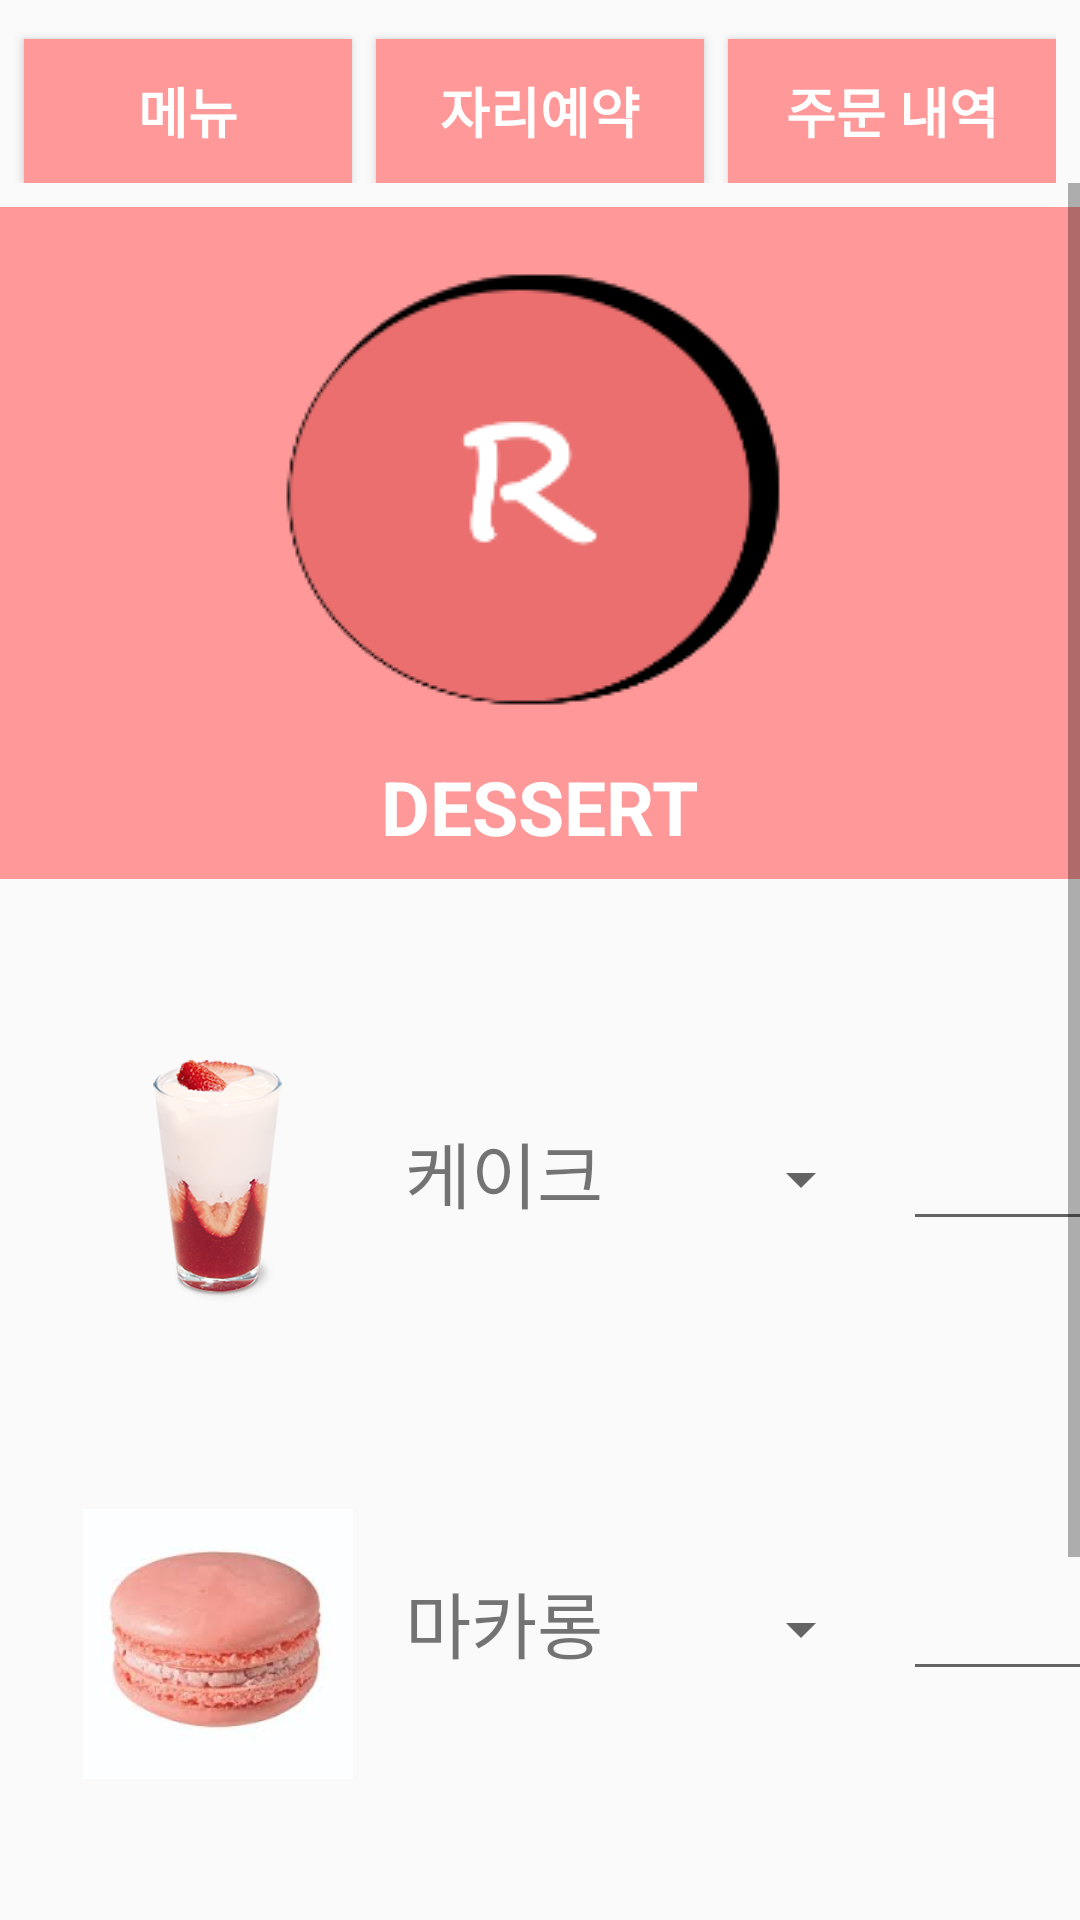

Produce the Android XML layout that renders to this screen, including the resource entries it uses.
<!-- AndroidManifest.xml: application theme AppTheme.NoActionBar -->
<!-- res/layout/activity_desertmenu.xml -->
<?xml version="1.0" encoding="utf-8"?>
<LinearLayout xmlns:android="http://schemas.android.com/apk/res/android"
    xmlns:tools="http://schemas.android.com/tools"
    android:layout_width="match_parent"
    android:layout_height="match_parent"
    xmlns:app="http://schemas.android.com/apk/res-auto"
    android:orientation="vertical"
    tools:context=".DessertActivity">

    <LinearLayout
        android:layout_width="match_parent"
        android:layout_height="wrap_content"
        android:orientation="horizontal"
        android:layout_marginTop="5dp"
        android:layout_marginRight="8dp">

        //메뉴버튼
        <Button
            android:layout_width="match_parent"
            android:layout_height="wrap_content"
            android:layout_weight="1"
            android:id="@+id/menuButton"
            android:text="메뉴"
            android:textStyle="bold"
            android:textColor="#FFFFFF"
            android:textSize="18dp"
            android:background="#ff99"
            android:layout_marginLeft="8dp"
            android:layout_marginTop="8dp"/>

        //자리예약 버튼
        <Button
            android:layout_width="match_parent"
            android:layout_height="wrap_content"
            android:layout_weight="1"
            android:id="@+id/reserveButton"
            android:text="자리예약"
            android:textStyle="bold"
            android:textColor="#FFFFFF"
            android:textSize="18dp"
            android:background="#ff99"
            android:layout_marginLeft="8dp"
            android:layout_marginTop="8dp"/>

        //주문내역 버튼
        <Button
            android:layout_width="match_parent"
            android:layout_height="wrap_content"
            android:layout_weight="1"
            android:id="@+id/orderButton"
            android:text="주문 내역"
            android:textStyle="bold"
            android:textColor="#FFFFFF"
            android:textSize="18dp"
            android:background="#ff99"
            android:layout_marginLeft="8dp"
            android:layout_marginTop="8dp"/>

    </LinearLayout>
    //framelayout 버튼 누를시 화면전환

    <FrameLayout
        android:layout_width="match_parent"
        android:layout_height="match_parent">

<ScrollView
    android:layout_width="match_parent"
    android:layout_height="match_parent">
        <LinearLayout
            android:id="@+id/notice"
            android:layout_width="match_parent"
            android:layout_height="match_parent"
            android:orientation="vertical">

            <LinearLayout
                android:layout_width="match_parent"
                android:layout_height="224dp"
                android:layout_marginTop="8dp"
                android:background="#ff99"
                android:orientation="vertical">

                <ImageButton
                    android:layout_width="194dp"
                    android:layout_height="153dp"
                    android:layout_gravity="center"
                    android:layout_marginTop="20dp"
                    android:scaleType="center"
                    android:src="@drawable/logo3" />

                <TextView
                    android:layout_width="wrap_content"
                    android:layout_height="wrap_content"
                    android:layout_gravity="center"
                    android:layout_marginTop="10dp"
                    android:text="DESSERT"
                    android:textColor="#ffffff"
                    android:textSize="25dp"
                    android:textStyle="bold" />

            </LinearLayout>


            <LinearLayout
                android:layout_width="447dp"
                android:layout_height="100dp"

                android:layout_marginTop="50dp"
                android:orientation="horizontal">

                <ImageView
                    android:id="@+id/imageView1"
                    android:layout_width="125dp"
                    android:layout_height="wrap_content"
                    android:layout_marginLeft="10dp"
                    android:src="@drawable/berry"
                    android:visibility="visible" />

                <TextView
                    android:id="@+id/textView11"
                    android:layout_width="wrap_content"
                    android:layout_height="wrap_content"
                    android:layout_marginTop="30dp"
                    android:text="케이크"
                    android:textSize="24sp" />

                <Spinner
                    android:id="@+id/countSpinner4"
                    android:layout_width="80dp"
                    android:layout_height="wrap_content"
                    android:layout_marginLeft="10dp"
                    android:layout_gravity="center">

                </Spinner>

                <EditText
                    android:id="@+id/editText11"
                    android:layout_width="80dp"
                    android:layout_height="wrap_content"
                    android:layout_gravity="center"
                    android:inputType="numberDecimal"
                    android:layout_marginLeft="10dp"/>

            </LinearLayout>

            <LinearLayout
                android:layout_width="447dp"
                android:layout_height="100dp"
                android:layout_marginTop="50dp"
                android:orientation="horizontal">

                <ImageView
                    android:id="@+id/imageView2"
                    android:layout_width="125dp"
                    android:layout_height="wrap_content"
                    android:layout_marginLeft="10dp"
                    android:layout_marginTop="10dp"
                    android:src="@drawable/ma"
                    android:visibility="visible" />

                <TextView
                    android:id="@+id/textView2"
                    android:layout_width="wrap_content"
                    android:layout_height="wrap_content"
                    android:layout_marginTop="30dp"
                    android:text="마카롱"
                    android:textSize="24sp" />

                <Spinner
                    android:id="@+id/countSpinner5"
                    android:layout_width="80dp"
                    android:layout_height="wrap_content"
                    android:layout_marginLeft="10dp"
                    android:layout_gravity="center">

                </Spinner>

                <EditText
                    android:id="@+id/editText2"
                    android:layout_width="80dp"
                    android:layout_height="wrap_content"
                    android:layout_gravity="center"
                    android:layout_marginLeft="10dp"
                    android:inputType="numberDecimal" />

            </LinearLayout>


            <LinearLayout
                android:layout_width="447dp"
                android:layout_height="100dp"
                android:layout_marginTop="50dp"
                android:orientation="horizontal">

                <ImageView
                    android:id="@+id/imageView3"
                    android:layout_width="125dp"
                    android:layout_height="match_parent"
                    android:layout_marginLeft="10dp"
                    android:src="@drawable/butter"
                    android:visibility="visible" />

                <TextView
                    android:id="@+id/textView3"
                    android:layout_width="wrap_content"
                    android:layout_height="wrap_content"
                    android:layout_marginTop="30dp"
                    android:text="스콘"
                    android:textSize="24sp"
                    android:layout_marginLeft="10dp"/>

                <Spinner
                    android:id="@+id/countSpinner6"
                    android:layout_width="80dp"
                    android:layout_height="wrap_content"
                    android:layout_gravity="center"
                    android:layout_marginLeft="20dp">

                </Spinner>

                <EditText
                    android:id="@+id/editText3"
                    android:layout_width="80dp"
                    android:layout_height="wrap_content"
                    android:layout_gravity="center"
                    android:layout_marginLeft="10dp"
                    android:inputType="numberDecimal" />


            </LinearLayout>

            <Button
                android:id="@+id/cartButton"
                android:layout_width="130dp"
                android:layout_height="50dp"
                android:layout_gravity="center"
                android:background="#fff"
                android:text="메뉴 담기"
                android:textColor="#000"
                android:textSize="20dp"
                android:drawableLeft="@drawable/ic_add_shopping_cart_black_24dp"
                android:textStyle="bold" />


        </LinearLayout>
        </ScrollView>

    </FrameLayout>


</LinearLayout>
<!-- resources referenced by this layout -->
<resources>
  <!-- drawable berry: png bitmap (drawable, 56836 bytes) -->
  <!-- drawable butter: png bitmap (drawable, 54660 bytes) -->
  <!-- drawable ic_add_shopping_cart_black_24dp (drawable) -->
  <vector android:height="24dp" android:tint="#070707"
      android:viewportHeight="24.0" android:viewportWidth="24.0"
      android:width="24dp" xmlns:android="http://schemas.android.com/apk/res/android">
      <path android:fillColor="#FF000000" android:pathData="M11,9h2L13,6h3L16,4h-3L13,1h-2v3L8,4v2h3v3zM7,18c-1.1,0 -1.99,0.9 -1.99,2S5.9,22 7,22s2,-0.9 2,-2 -0.9,-2 -2,-2zM17,18c-1.1,0 -1.99,0.9 -1.99,2s0.89,2 1.99,2 2,-0.9 2,-2 -0.9,-2 -2,-2zM7.17,14.75l0.03,-0.12 0.9,-1.63h7.45c0.75,0 1.41,-0.41 1.75,-1.03l3.86,-7.01L19.42,4h-0.01l-1.1,2 -2.76,5L8.53,11l-0.13,-0.27L6.16,6l-0.95,-2 -0.94,-2L1,2v2h2l3.6,7.59 -1.35,2.45c-0.16,0.28 -0.25,0.61 -0.25,0.96 0,1.1 0.9,2 2,2h12v-2L7.42,15c-0.13,0 -0.25,-0.11 -0.25,-0.25z"/>
  </vector>
  <!-- drawable logo3: png bitmap (drawable, 7277 bytes) -->
  <!-- drawable ma: png bitmap (drawable, 4078 bytes) -->
  <style name="AppTheme.NoActionBar">
          <item name="windowActionBar">false</item>
          <item name="windowNoTitle">true</item>&gt;
      </style>&gt;
</resources>
